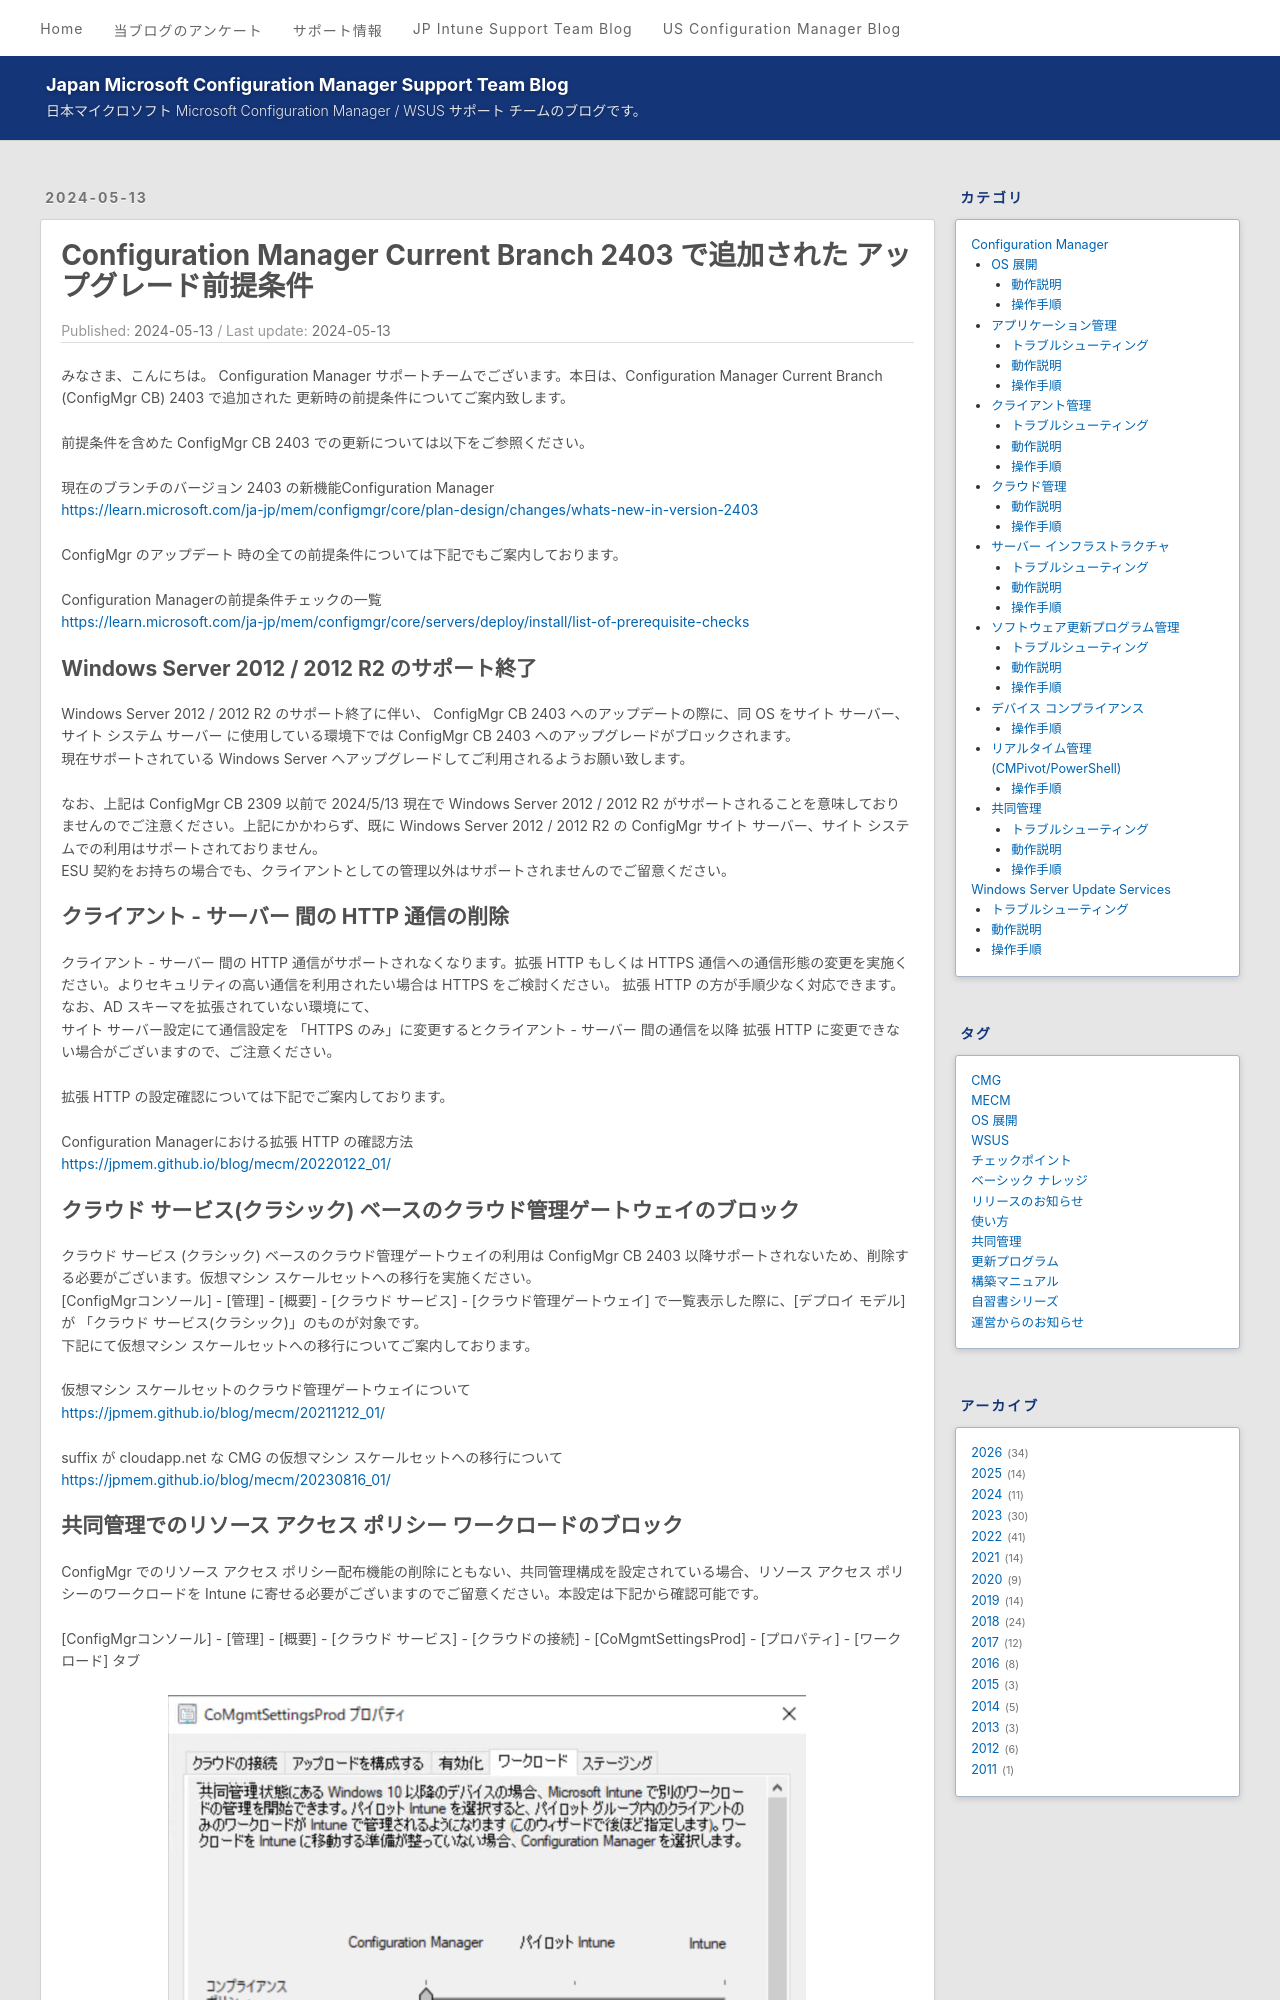

repository: jpmem/blog · page: mecm/20240513_01/index.html · generator: jekyll

---
title: Configuration Manager Current Branch 2403 で追加された アップグレード前提条件
date: 2024-05-13
tags:
  - MECM  
---

# Configuration Manager Current Branch 2403 で追加された アップグレード前提条件

みなさま、こんにちは。 Configuration Manager サポートチームでございます。本日は、Configuration Manager Current Branch (ConfigMgr CB) 2403 で追加された 更新時の前提条件についてご案内致します。  
  
前提条件を含めた ConfigMgr CB 2403 での更新については以下をご参照ください。  
  
現在のブランチのバージョン 2403 の新機能Configuration Manager  
https://learn.microsoft.com/ja-jp/mem/configmgr/core/plan-design/changes/whats-new-in-version-2403  
  
ConfigMgr のアップデート 時の全ての前提条件については下記でもご案内しております。  
  
Configuration Managerの前提条件チェックの一覧  
https://learn.microsoft.com/ja-jp/mem/configmgr/core/servers/deploy/install/list-of-prerequisite-checks  
  


## Windows Server 2012 / 2012 R2 のサポート終了

Windows Server 2012 / 2012 R2 のサポート終了に伴い、 ConfigMgr CB 2403 へのアップデートの際に、同 OS をサイト サーバー、サイト システム サーバー に使用している環境下では ConfigMgr CB 2403 へのアップグレードがブロックされます。
現在サポートされている Windows Server へアップグレードしてご利用されるようお願い致します。

なお、上記は ConfigMgr CB 2309 以前で 2024/5/13 現在で Windows Server 2012 / 2012 R2 がサポートされることを意味しておりませんのでご注意ください。上記にかかわらず、既に Windows Server 2012 / 2012 R2 の ConfigMgr サイト サーバー、サイト システムでの利用はサポートされておりません。  
ESU 契約をお持ちの場合でも、クライアントとしての管理以外はサポートされませんのでご留意ください。

## クライアント - サーバー 間の HTTP 通信の削除

クライアント - サーバー 間の HTTP 通信がサポートされなくなります。拡張 HTTP もしくは HTTPS 通信への通信形態の変更を実施ください。よりセキュリティの高い通信を利用されたい場合は HTTPS をご検討ください。 拡張 HTTP の方が手順少なく対応できます。なお、AD スキーマを拡張されていない環境にて、
サイト サーバー設定にて通信設定を 「HTTPS のみ」に変更するとクライアント - サーバー 間の通信を以降 拡張 HTTP に変更できない場合がございますので、ご注意ください。  
  
拡張 HTTP の設定確認については下記でご案内しております。
  
Configuration Managerにおける拡張 HTTP の確認方法  
https://jpmem.github.io/blog/mecm/20220122_01/
